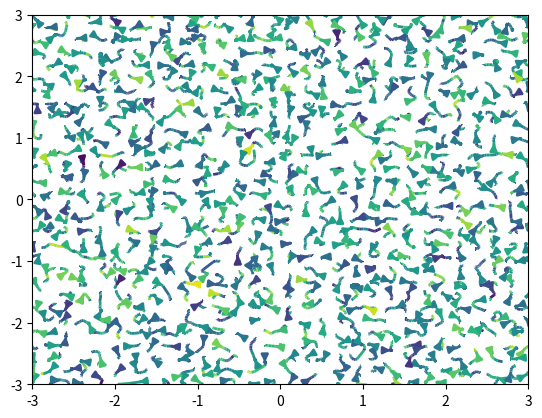

Generate this figure with matplotlib:
import numpy as np
import matplotlib.pyplot as plt

# Создаем сетку координат
X = np.linspace(-3, 3, 100)
Y = np.linspace(-3, 3, 100)
x, y = np.meshgrid(X, Y)

# Генерируем шум Perlin
noise = np.random.rand(x.shape[0], y.shape[1])

# Вычисляем CURL шума
dx, dy = np.gradient(noise)

# Визуализируем шум
plt.streamplot(x, y, dx, dy, color=noise, linewidth=2, cmap='viridis')
plt.show()
